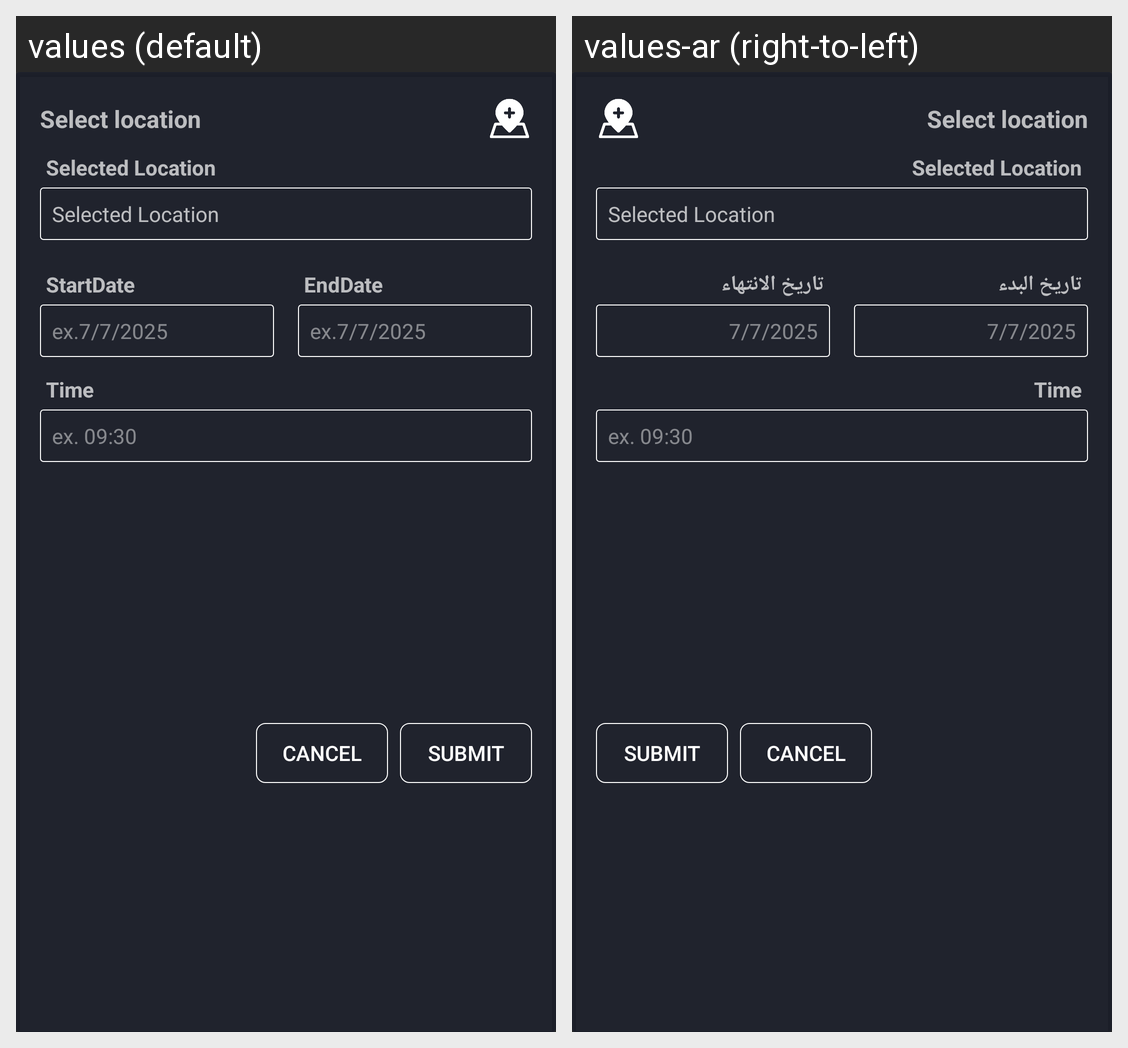

Strings drawn on this Android screen and how each of the app's shown locales translates them:
Android screen res/layout/selected_alert_dialog_info.xml rendered under 2 locales, left to right: values (default), values-ar (right-to-left). Device: Nexus 5 (rendered at 1080×1920; each locale shown at half size, 540×960, under a caption strip naming it); theme Theme.Design.NoActionBar.
Strings drawn on this screen, with the default value and each locale's value (text and hints the layout hard-codes, and strings that could not be matched under every locale, appear in the picture but are not listed):

alertDialogTitle
  values: Select location
  values-ar: Select location

StartDate
  values: StartDate
  values-ar: تاريخ البدء

exampleDate
  values: ex.7/7/2025
  values-ar: 7/7/2025

EndDate
  values: EndDate
  values-ar: تاريخ الانتهاء

selectedLocation
  values: Selected Location
  values-ar: Selected Location

time
  values: Time
  values-ar: Time

exampleTime
  values: ex. 09:30
  values-ar: ex. 09:30

submit
  values: Submit
  values-ar: Submit
